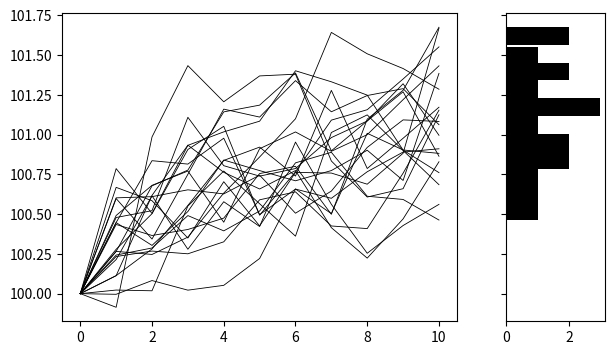

Recreate this plot in Python.
import numpy as np
from matplotlib import pyplot as plt
import seaborn as sns
from scipy.stats import nbinom
import argparse

##########
### Code to draft the example evolution plots in Figure 1b.
### This code is a lot more flexible than just making those figures ---
### it can be used to generate a wide range of example evolution plots.
### The different parameters to make plots are in the data_params
### dictionary below.
### The results of this code only gives a subset of Figure 1b; 
### additions and modifications were made in Adobe Illustrator.
##########

data_params = {
        "model": "c",
        "n1": 15,
        "n2": 5,
        "t": 10,
        "theta_base": 100,
        "theta_ratio": 1.02,
        "alpha": 0.3,
        "sq": .25,
        "nb": False,
        "r": 100
}
plot_params = {
        "figsize":(7,4),
        "style1":{"color":"black", "linewidth":.6, "linestyle":"solid"},
        "style2":{"color":"black", "linewidth":.6, "linestyle":"solid"},
        "ylim": None,
        "title":"", 
        "save_path":None, 
        "save_type":"svg"
}

def get_bm(t, theta_base):
    w = np.random.default_rng().normal(0.0, scale=1.0, size=t)
    w = np.insert(w, 0, theta_base)
    return np.cumsum(w)

def get_ou(t, theta_base, alpha, theta, sq):
    w = np.random.default_rng().normal(0.0, scale=1.0, size=t)
    x = [theta_base]
    for i in range(t):
        dx = alpha * (theta - x[i]) + sq*w[i]
        x.append(x[i]+dx)
    return x

def get_save_name(data_params, plot_params):
    save_name = (plot_params["save_path"]
        + data_params["model"] +
        "_n1_" + str(data_params["n1"]) +
        "_n2_" + str(data_params["n2"]) + 
        "_t_" + str(data_params["t"]) +
        "_tb_" + str(data_params["theta_base"]) +
        "_tr_" + str(data_params["theta_ratio"]) +
        "_a_" + str(data_params["alpha"]) +
        "_sq_" + str(data_params["sq"])
    )
    if data_params["nb"]:
        save_name += "_r_" + str(data_params["r"])
    save_name += "." + plot_params["save_type"]
    return save_name

def make_plot(group1, group2, plot_params, save_name, show=False):
    fig, axes = plt.subplots(nrows = 1, ncols = 2, sharey = True, 
                             gridspec_kw={'width_ratios': [.8,.2]},
                             figsize=plot_params["figsize"])
    for i in range(len(group1)):
        axes[0].plot(group1[i], c=plot_params["style1"]["color"], linewidth=plot_params["style1"]["linewidth"], linestyle=plot_params["style1"]["linestyle"])
    for i in range(len(group2)):
        axes[0].plot(group2[i], c=plot_params["style2"]["color"], linewidth=plot_params["style2"]["linewidth"], linestyle=plot_params["style2"]["linestyle"])
    axes[1].hist(group1[:,-1], orientation="horizontal", color=plot_params["style1"]["color"])
    axes[1].hist(group2[:,-1], orientation="horizontal", color=plot_params["style2"]["color"])
    if plot_params["ylim"]:
        axes[0].ylim(plot_params["ylim"]["y_min"], plot_params["ylim"]["y_max"])

    plt.title(plot_params["title"])
    if save_name:
        plt.savefig(save_name, format=plot_params["save_type"])
    if show:
        plt.show()

def get_data(model, n1, n2, t, theta_base, theta_ratio, alpha, sq, r, nb):
    theta_0 = (2*theta_base)/(1+theta_ratio)
    theta_1 = (2*theta_base*theta_ratio) / (1+theta_ratio)
    if model == "c":
        group1 = np.asarray([get_ou(t, theta_base, alpha, theta_1, sq) for i in range(n1)])
        group2 = np.asarray([get_ou(t, theta_base, alpha, theta_1, sq) for i in range(n2)])
    elif model == "a_a":
        group1 = np.asarray([get_ou(t, theta_base, alpha, theta_0, sq) for i in range(n1)])
        group2 = np.asarray([get_ou(t, theta_base, alpha, theta_1, sq) for i in range(n2)])
    elif model == "a_c":
        group1 = np.asarray([get_ou(t, theta_base, alpha, theta_base, sq) for i in range(n1)])
        group2 = np.asarray([get_ou(t, theta_base, alpha, theta_1, sq) for i in range(n2)])
    elif model == "a_n":
        group1 = np.asarray([get_bm(t, theta_base) for i in range(n1)])
        group2 = np.asarray([get_ou(t, theta_base, alpha, theta_0, sq) for i in range(n2)])
    else:
        group1 = np.asarray([get_bm(t, theta_base) for i in range(n1)])
        group2 = np.asarray([get_bm(t, theta_base) for i in range(n2)])
    if nb:
        group1 = add_nbinom(group1, r)
        group2 = add_nbinom(group2, r)
    return group1, group2
    
def main(data_params, plot_params, show=False):
    group1, group2 = get_data(
                        model = data_params["model"], 
                        n1 = data_params["n1"],
                        n2 = data_params["n2"],
                        t = data_params["t"],
                        theta_base = data_params["theta_base"],
                        theta_ratio = data_params["theta_ratio"],
                        alpha = data_params["alpha"],
                        sq = data_params["sq"],
                        r = data_params["r"],
                        nb = data_params["nb"])
    if plot_params["save_path"]:
        save_name = get_save_name(data_params, plot_params)
    else:
        save_name = None
    make_plot(group1, group2, plot_params, save_name, show)
    
if __name__ == "__main__":
    parser = argparse.ArgumentParser()
    parser.add_argument("--save_path", type=str, action="store", default=None)
    parser.add_argument("--title", type=str, action="store", default="")
    parser.add_argument("--show", "-s", action="store_true")
    args = parser.parse_args()
    plot_params["save_path"] = args.save_path
    plot_params["title"] = args.title
    main(data_params, plot_params, args.show)
